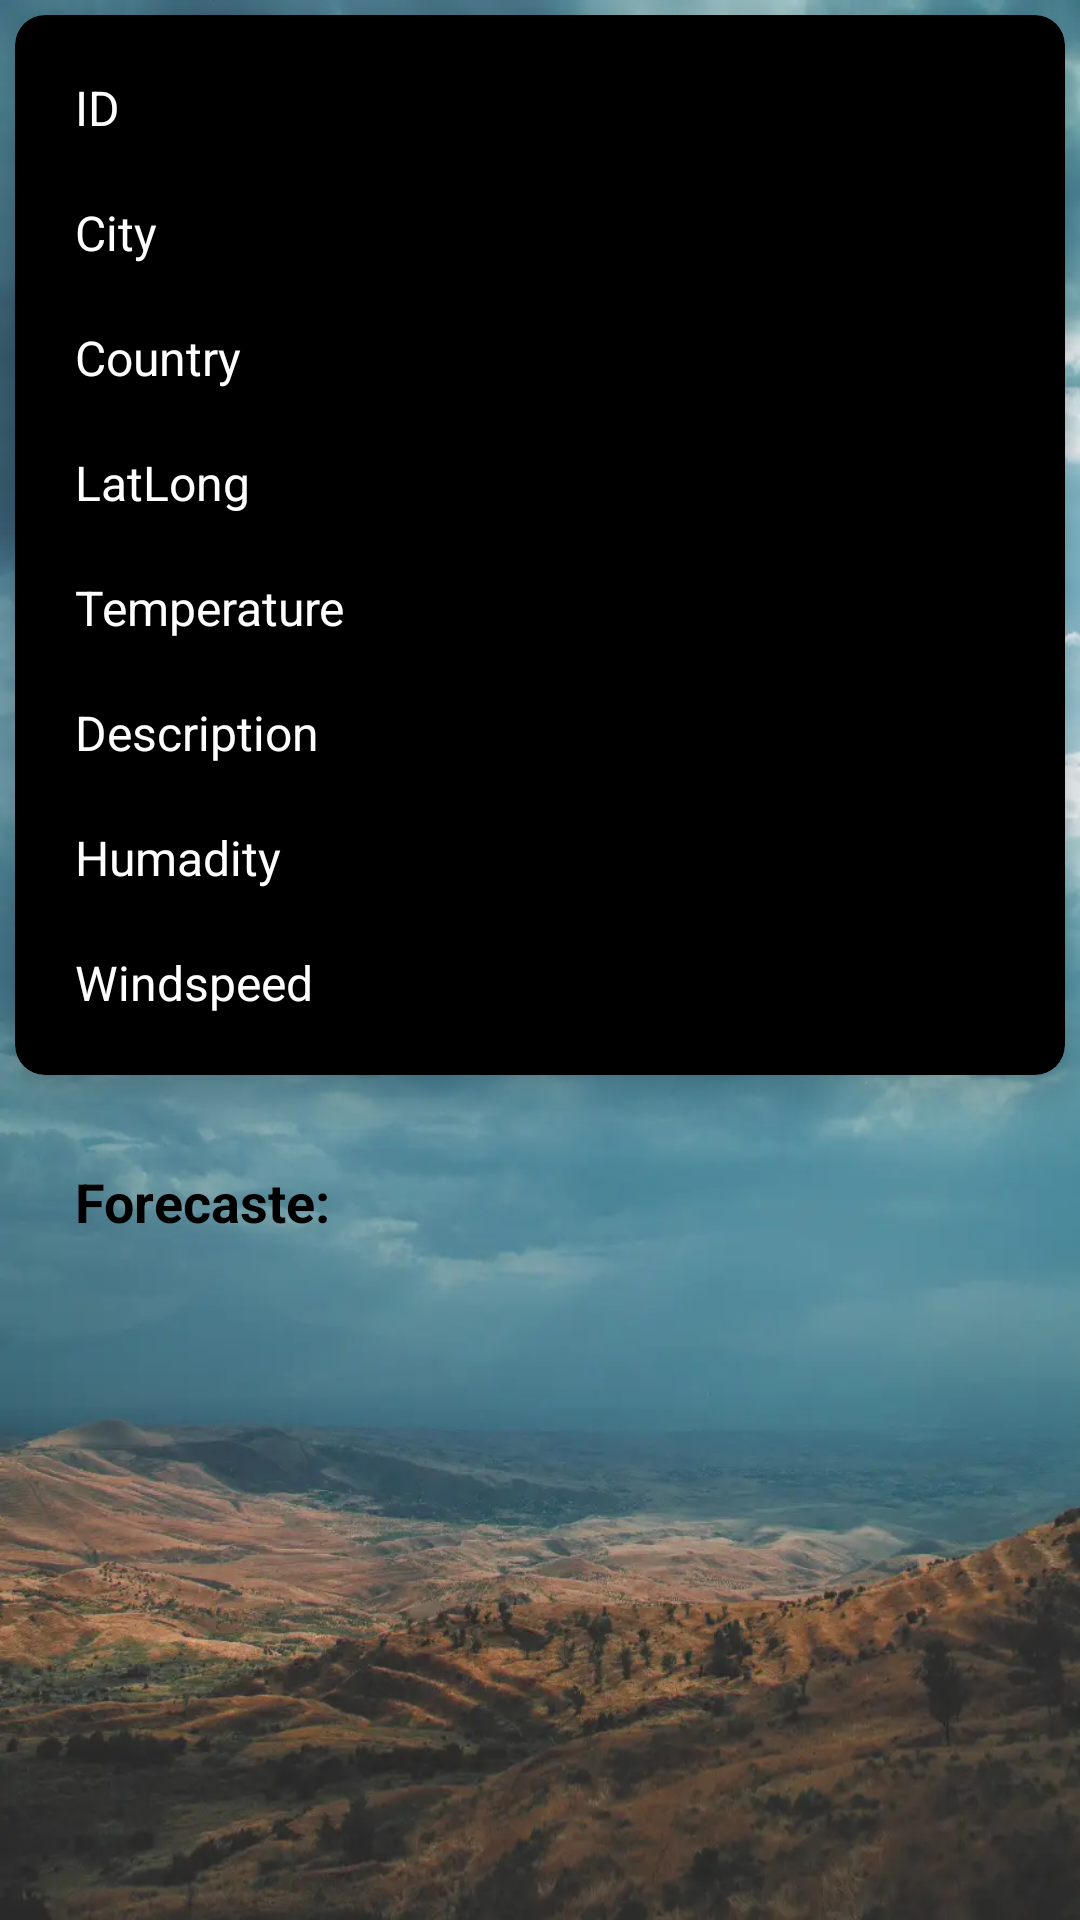

Write the Android layout XML for this screen, with the resource values it uses.
<!-- AndroidManifest.xml: application theme Theme.TechBullsTask -->
<!-- res/layout/activity_weather_details.xml -->
<?xml version="1.0" encoding="utf-8"?>
<RelativeLayout xmlns:android="http://schemas.android.com/apk/res/android"
    xmlns:app="http://schemas.android.com/apk/res-auto"
    xmlns:tools="http://schemas.android.com/tools"
    android:id="@+id/main"
    android:layout_width="match_parent"
    android:layout_height="match_parent"
    tools:context=".WeatherAPI.WeatherDetailsActivity">

    <ImageView
        android:layout_width="match_parent"
        android:layout_height="match_parent"
        android:src="@drawable/bg"
        android:scaleType="fitXY"


        />
    <androidx.cardview.widget.CardView
        android:id="@+id/cvMain"
        android:layout_width="match_parent"
        android:layout_height="wrap_content"
        android:backgroundTint="@color/black"
        app:cardCornerRadius="10dp"
        app:cardElevation="10dp"
        android:layout_margin="5dp"

        >
        <LinearLayout
            android:layout_width="match_parent"
            android:layout_height="wrap_content"
            android:orientation="vertical"
            android:layout_margin="5dp"
            android:padding="5dp"
            >


            <TextView
                android:layout_width="wrap_content"
                android:layout_height="wrap_content"
                android:id="@+id/tvId"
                android:text="ID"
                android:padding="10dp"
                android:textSize="16dp"
                android:textColor="@color/white"
                />

            <TextView
                android:layout_width="wrap_content"
                android:layout_height="wrap_content"
                android:id="@+id/tvCity"
                android:text="City"
                android:padding="10dp"
                android:textSize="16dp"
                android:layout_alignParentRight="true"
                android:textColor="@color/white"

                />
            <TextView
                android:layout_width="wrap_content"
                android:layout_height="wrap_content"
                android:id="@+id/tvCountry"
                android:text="Country"
                android:padding="10dp"
                android:textSize="16dp"
                android:layout_below="@id/tvId"
                android:textColor="@color/white"

                />
            <TextView
                android:layout_width="wrap_content"
                android:layout_height="wrap_content"
                android:id="@+id/tvLatLong"
                android:text="LatLong"
                android:padding="10dp"
                android:textSize="16dp"
                android:layout_alignParentRight="true"
                android:layout_below="@id/tvCity"
                android:textColor="@color/white"

                />

            <TextView
                android:layout_width="wrap_content"
                android:layout_height="wrap_content"
                android:id="@+id/tvTemp"
                android:padding="10dp"
                android:textSize="16dp"
                android:layout_below="@id/tvCountry"
                android:textColor="@color/white"
                android:text="Temperature"

                />
            <TextView
                android:layout_width="wrap_content"
                android:layout_height="wrap_content"
                android:id="@+id/tvDesc"
                android:padding="10dp"
                android:textSize="16dp"
                android:layout_alignParentRight="true"
                android:layout_below="@id/tvLatLong"
                android:textColor="@color/white"
                android:text="Description"


                />
            <TextView
                android:layout_width="wrap_content"
                android:layout_height="wrap_content"
                android:id="@+id/tvHumidity"
                android:padding="10dp"
                android:textSize="16dp"
                android:layout_below="@id/tvTemp"
                android:textColor="@color/white"
                android:text="Humadity"

                />
            <TextView
                android:layout_width="wrap_content"
                android:layout_height="wrap_content"
                android:id="@+id/tvWindSpeed"
                android:padding="10dp"
                android:textSize="16dp"
                android:layout_alignParentRight="true"
                android:layout_below="@id/tvDesc"
                android:textColor="@color/white"
                android:text="Windspeed"

                />
            />


        </LinearLayout>




    </androidx.cardview.widget.CardView>

    <TextView
        android:id="@+id/tvForecaste"
        android:layout_width="wrap_content"
        android:layout_height="wrap_content"
        android:layout_below="@+id/cvMain"
        android:text="Forecaste:"
        android:layout_margin="10dp"
        android:padding="15dp"
        android:textSize="18dp"
        android:textColor="@color/black"
        android:textStyle="bold"

        />
    <androidx.recyclerview.widget.RecyclerView
        android:layout_width="match_parent"
        android:layout_height="wrap_content"
        android:id="@+id/rvForecast"
        android:layout_below="@id/tvForecaste"

        />

</RelativeLayout>
<!-- resources referenced by this layout -->
<resources>
  <!-- drawable bg: webp bitmap (drawable, 57578 bytes) -->
  <style name="Theme.TechBullsTask" parent="Base.Theme.TechBullsTask" />
  <style name="Base.Theme.TechBullsTask" parent="Theme.Material3.DayNight.NoActionBar">
          
          
      </style>
  <!-- not gathered from this repository: default colours our renderer supplied (Android Studio template values) -->
  <color name="black">#FF000000</color>
  <color name="white">#FFFFFFFF</color>
</resources>
